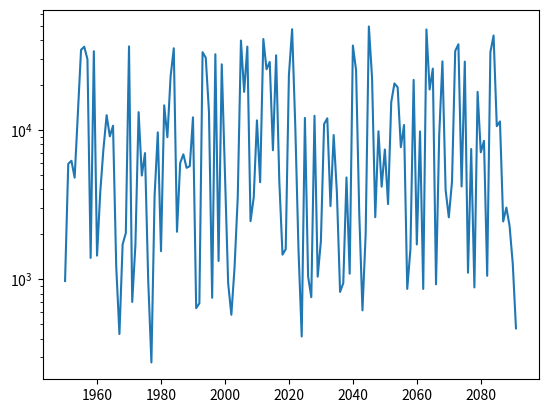

This chart was generated by the following Python code:
import matplotlib.pyplot as plt

year=[1950, 1951, 1952, 1953, 1954, 1955, 1956, 1957, 1958, 1959, 1960, 1961, 1962, 1963, 1964, 1965, 1966, 1967, 1968, 1969, 1970, 1971, 1972, 1973, 1974, 1975, 1976, 1977, 1978, 1979, 1980, 1981, 1982, 1983, 1984, 1985, 1986, 1987, 1988, 1989, 1990, 1991, 1992, 1993, 1994, 1995, 1996, 1997, 1998, 1999, 2000, 2001, 2002, 2003, 2004, 2005, 2006, 2007, 2008, 2009, 2010, 2011, 2012, 2013, 2014, 2015, 2016, 2017, 2018, 2019, 2020, 2021, 2022, 2023, 2024, 2025, 2026, 2027, 2028, 2029, 2030, 2031, 2032, 2033, 2034, 2035, 2036, 2037, 2038, 2039, 2040, 2041, 2042, 2043, 2044, 2045, 2046, 2047, 2048, 2049, 2050, 2051, 2052, 2053, 2054, 2055, 2056, 2057, 2058, 2059, 2060, 2061, 2062, 2063, 2064, 2065, 2066, 2067, 2068, 2069, 2070, 2071, 2072, 2073, 2074, 2075, 2076, 2077, 2078, 2079, 2080, 2081, 2082, 2083, 2084, 2085, 2086, 2087, 2088, 2089, 2090, 2091, 2092, 2093, 2094, 2095, 2096, 2097, 2098, 2099, 2100]
gdp_cap=[974.5803384, 5937.029525999998, 6223.367465, 4797.231267, 12779.37964, 34435.367439999995, 36126.4927, 29796.04834, 1391.253792, 33692.60508, 1441.284873, 3822.137084, 7446.298803, 12569.85177, 9065.800825, 10680.79282, 1217.032994, 430.0706916, 1713.778686, 2042.09524, 36319.23501, 706.016537, 1704.063724, 13171.63885, 4959.114854, 7006.580419, 986.1478792, 277.5518587, 3632.557798, 9645.06142, 1544.750112, 14619.222719999998, 8948.102923, 22833.30851, 35278.41874, 2082.4815670000007, 6025.3747520000015, 6873.262326000001, 5581.180998, 5728.353514, 12154.08975, 641.3695236000002, 690.8055759, 33207.0844, 30470.0167, 13206.48452, 752.7497265, 32170.37442, 1327.60891, 27538.41188, 5186.050003, 942.6542111, 579.2317429999998, 1201.637154, 3548.3308460000007, 39724.97867, 18008.94444, 36180.78919, 2452.210407, 3540.651564, 11605.71449, 4471.061906, 40675.99635, 25523.2771, 28569.7197, 7320.8802620000015, 31656.06806, 4519.461171, 1463.249282, 1593.06548, 23348.139730000006, 47306.98978, 10461.05868, 1569.331442, 414.5073415, 12057.49928, 1044.770126, 759.3499101, 12451.6558, 1042.581557, 1803.151496, 10956.99112, 11977.57496, 3095.7722710000007, 9253.896111, 3820.17523, 823.6856205, 944.0, 4811.060429, 1091.359778, 36797.93332, 25185.00911, 2749.320965, 619.6768923999998, 2013.977305, 49357.19017, 22316.19287, 2605.94758, 9809.185636, 4172.838464, 7408.905561, 3190.481016, 15389.924680000002, 20509.64777, 19328.70901, 7670.122558, 10808.47561, 863.0884639000002, 1598.435089, 21654.83194, 1712.472136, 9786.534714, 862.5407561000002, 47143.17964, 18678.31435, 25768.25759, 926.1410683, 9269.657808, 28821.0637, 3970.095407, 2602.394995, 4513.480643, 33859.74835, 37506.41907, 4184.548089, 28718.27684, 1107.482182, 7458.396326999998, 882.9699437999999, 18008.50924, 7092.923025, 8458.276384, 1056.380121, 33203.26128, 42951.65309, 10611.46299, 11415.80569, 2441.576404, 3025.349798, 2280.769906, 1271.211593, 469.70929810000007]
life_exp=[43.828, 76.423, 72.301, 42.731, 75.32, 81.235, 79.829, 75.635, 64.062, 79.441, 56.728, 65.554, 74.852, 50.728, 72.39, 73.005, 52.295, 49.58, 59.723, 50.43, 80.653, 44.74100000000001, 50.651, 78.553, 72.961, 72.889, 65.152, 46.462, 55.322, 78.782, 48.328, 75.748, 78.273, 76.486, 78.332, 54.791, 72.235, 74.994, 71.33800000000002, 71.878, 51.57899999999999, 58.04, 52.947, 79.313, 80.657, 56.735, 59.448, 79.406, 60.022, 79.483, 70.259, 56.007, 46.38800000000001, 60.916, 70.19800000000001, 82.208, 73.33800000000002, 81.757, 64.69800000000001, 70.65, 70.964, 59.545, 78.885, 80.745, 80.546, 72.567, 82.603, 72.535, 54.11, 67.297, 78.623, 77.58800000000002, 71.993, 42.592, 45.678, 73.952, 59.44300000000001, 48.303, 74.241, 54.467, 64.164, 72.801, 76.195, 66.803, 74.543, 71.164, 42.082, 62.069, 52.90600000000001, 63.785, 79.762, 80.204, 72.899, 56.867, 46.859, 80.196, 75.64, 65.483, 75.53699999999998, 71.752, 71.421, 71.688, 75.563, 78.098, 78.74600000000002, 76.442, 72.476, 46.242, 65.528, 72.777, 63.062, 74.002, 42.56800000000001, 79.972, 74.663, 77.926, 48.159, 49.339, 80.941, 72.396, 58.556, 39.613, 80.884, 81.70100000000002, 74.143, 78.4, 52.517, 70.616, 58.42, 69.819, 73.923, 71.777, 51.542, 79.425, 78.242, 76.384, 73.747, 74.249, 73.422, 62.698, 42.38399999999999, 43.487]

plt.plot(year[:len(gdp_cap)], gdp_cap)

# Put the y-axis on a logarithmic scale
plt.yscale('log')

# Show plot
plt.show()

